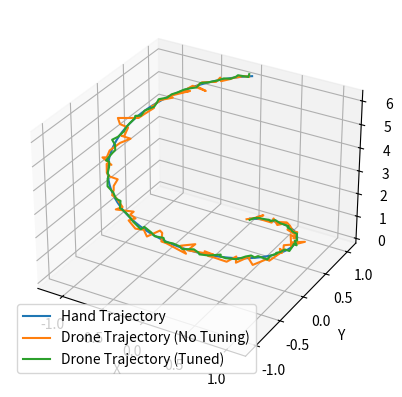

The script that saved this image:
import numpy as np
import matplotlib.pyplot as plt
from mpl_toolkits.mplot3d import Axes3D

#生成手掌移动轨迹数据
t = np.linspace(0, 2*np.pi, 100)
x_hand = np.sin(t)
y_hand = np.cos(t)
z_hand = t

#生成震荡拟合的无调整的无人机移动轨迹数据
x_drone_no_tuning = np.sin(t) + np.random.normal(0, 0.05, 100)
y_drone_no_tuning = np.cos(t) + np.random.normal(0, 0.05, 100)
z_drone_no_tuning = t + np.random.normal(0, 0.05, 100)

#生成震荡拟合的较高程度的无人机移动轨迹数据
x_drone_tuned = np.sin(t) + np.random.normal(0, 0.02, 100)
y_drone_tuned = np.cos(t)  + np.random.normal(0, 0.02, 100)
z_drone_tuned = t + np.random.normal(0, 0.02, 100)

#绘制手掌移动轨迹和无调整无人机移动轨迹
fig = plt.figure()
ax = fig.add_subplot(111, projection='3d')
ax.plot(x_hand, y_hand, z_hand, label='Hand Trajectory')
ax.plot(x_drone_no_tuning, y_drone_no_tuning, z_drone_no_tuning, label='Drone Trajectory (No Tuning)')
ax.plot(x_drone_tuned, y_drone_tuned, z_drone_tuned, label='Drone Trajectory (Tuned)')
ax.legend()
ax.set_xlabel('X')
ax.set_ylabel('Y')
ax.set_zlabel('Z')
plt.show()
